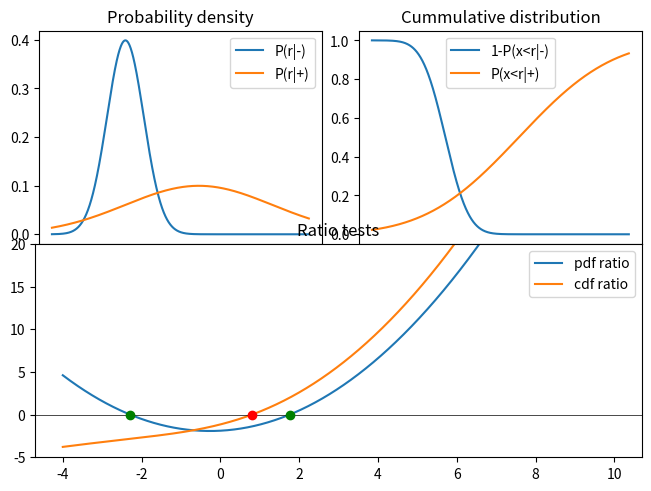

The matplotlib source for this figure:
# -*- coding: utf-8 -*-
"""
Created on Thu Apr  6 15:59:45 2017

@author: Christophe

This script was used to investigate a question on Coursera about the likelihood
ratio test. The question was if a test involving the ratio of areas (or cummulative 
distribution) would be more appropriate. In the first part I simulate the likelihood
ratio and the area ratio to show that they produce different response criteria.

In the second part I draw samples from each distribution, and show that compared
to the area ratio test, the likelihood ratio test produces the best results in terms
of total error.
"""
import matplotlib.pyplot as plt
import numpy as np
from scipy.stats import norm

# Parameters of the Gaussian distributions
mu_1 = 0
mu_2 = 4

sigma_1 = 1.0
sigma_2 = 4.0

# Compute the probability density function
x = np.arange(-4,10,0.01)
pdf_1 = norm.pdf(x,mu_1,sigma_1)
pdf_2 = norm.pdf(x,mu_2,sigma_2)

cdf_1 = norm.cdf(x,mu_1,sigma_1)
cdf_2 = norm.cdf(x,mu_2,sigma_2)

# Compute the two likelihood ratio tests
lr_1 = np.log(pdf_2/pdf_1)
lr_2 = np.log((cdf_2)/(1-cdf_1))

plt.figure(constrained_layout=True)
plt.subplot(2,2,1)
plt.plot(x,pdf_1)
plt.plot(x,pdf_2)
plt.legend(['P(r|-)','P(r|+)'])
plt.title('Probability density')

plt.subplot(2,2,2)
plt.plot(x,1-cdf_1)
plt.plot(x,cdf_2)
plt.title('Cummulative distribution')
plt.legend(['1-P(x<r|-)','P(x<r|+)'])

plt.subplot(2,1,2)
plt.plot(x,lr_1)
plt.plot(x,lr_2)
plt.axhline(0,color='k',linewidth=0.5)
plt.title('Ratio tests')
plt.legend(['pdf ratio','cdf ratio'])
plt.ylim(-5,20)

# Get the location where ratio exceeds threshold. This is just a quick way
# and probably does not work in all cases
eps = 0.01
np.where((lr_1 < eps) & (lr_1 > -eps))[0]
np.where((lr_2 < eps) & (lr_2 > -eps))[0]
x1 = 171
x2 = 576
x3 = 480
plt.plot(x[x1],lr_1[x1],'og')
plt.plot(x[x2],lr_1[x2],'og')
plt.plot(x[x3],lr_2[x3],'or')
#%%
n_samples = 1000
samples_1 = np.random.normal(mu_1,sigma_1,n_samples)
samples_2 = np.random.normal(mu_2,sigma_2,n_samples)


# Calculate the standard likelihood ratio test for data from each sample
lr_1 = norm.pdf(samples_1,mu_2,sigma_2)/norm.pdf(samples_1,mu_1,sigma_1)
lr_2 = norm.pdf(samples_2,mu_2,sigma_2)/norm.pdf(samples_2,mu_1,sigma_1)

# Summmary statistics for the standard likelihood ratio test
hits         = len(np.where(lr_2 > 1)[0])
miss         = len(np.where(lr_2 < 1)[0])
false_alarm  = len(np.where(lr_1 > 1)[0])
correct_rej  = len(np.where(lr_1 < 1)[0])
print('Likelihood ratio test statistics: ')
print('Hits: ' + str(hits) + ', Correct rejections: ' + str(correct_rej))
print('Miss: ' + str(miss) + ', False alarms      : ' + str(false_alarm))
print('Percentage correct: ' + str((hits+correct_rej)/(2*n_samples)))
print('\n')

# Calculate the ratio test involving areas
lr_1 = norm.cdf(samples_1,mu_2,sigma_2)/(1-norm.cdf(samples_1,mu_1,sigma_1))
lr_2 = norm.cdf(samples_2,mu_2,sigma_2)/(1-norm.cdf(samples_2,mu_1,sigma_1))

# Summary statistics for the area ratio test
hits         = len(np.where(lr_2 >= 1)[0])
miss         = len(np.where(lr_2 < 1)[0])
false_alarm  = len(np.where(lr_1 >= 1)[0])
correct_rej  = len(np.where(lr_1 < 1)[0])
print('Area ratio test statistics: ')
print('Hits: ' + str(hits) + ', Correct rejections: ' + str(correct_rej))
print('Miss: ' + str(miss) + ', False alarms      : ' + str(false_alarm))
print('Percentage correct: ' + str((hits+correct_rej)/(2*n_samples)))
print('\n')
